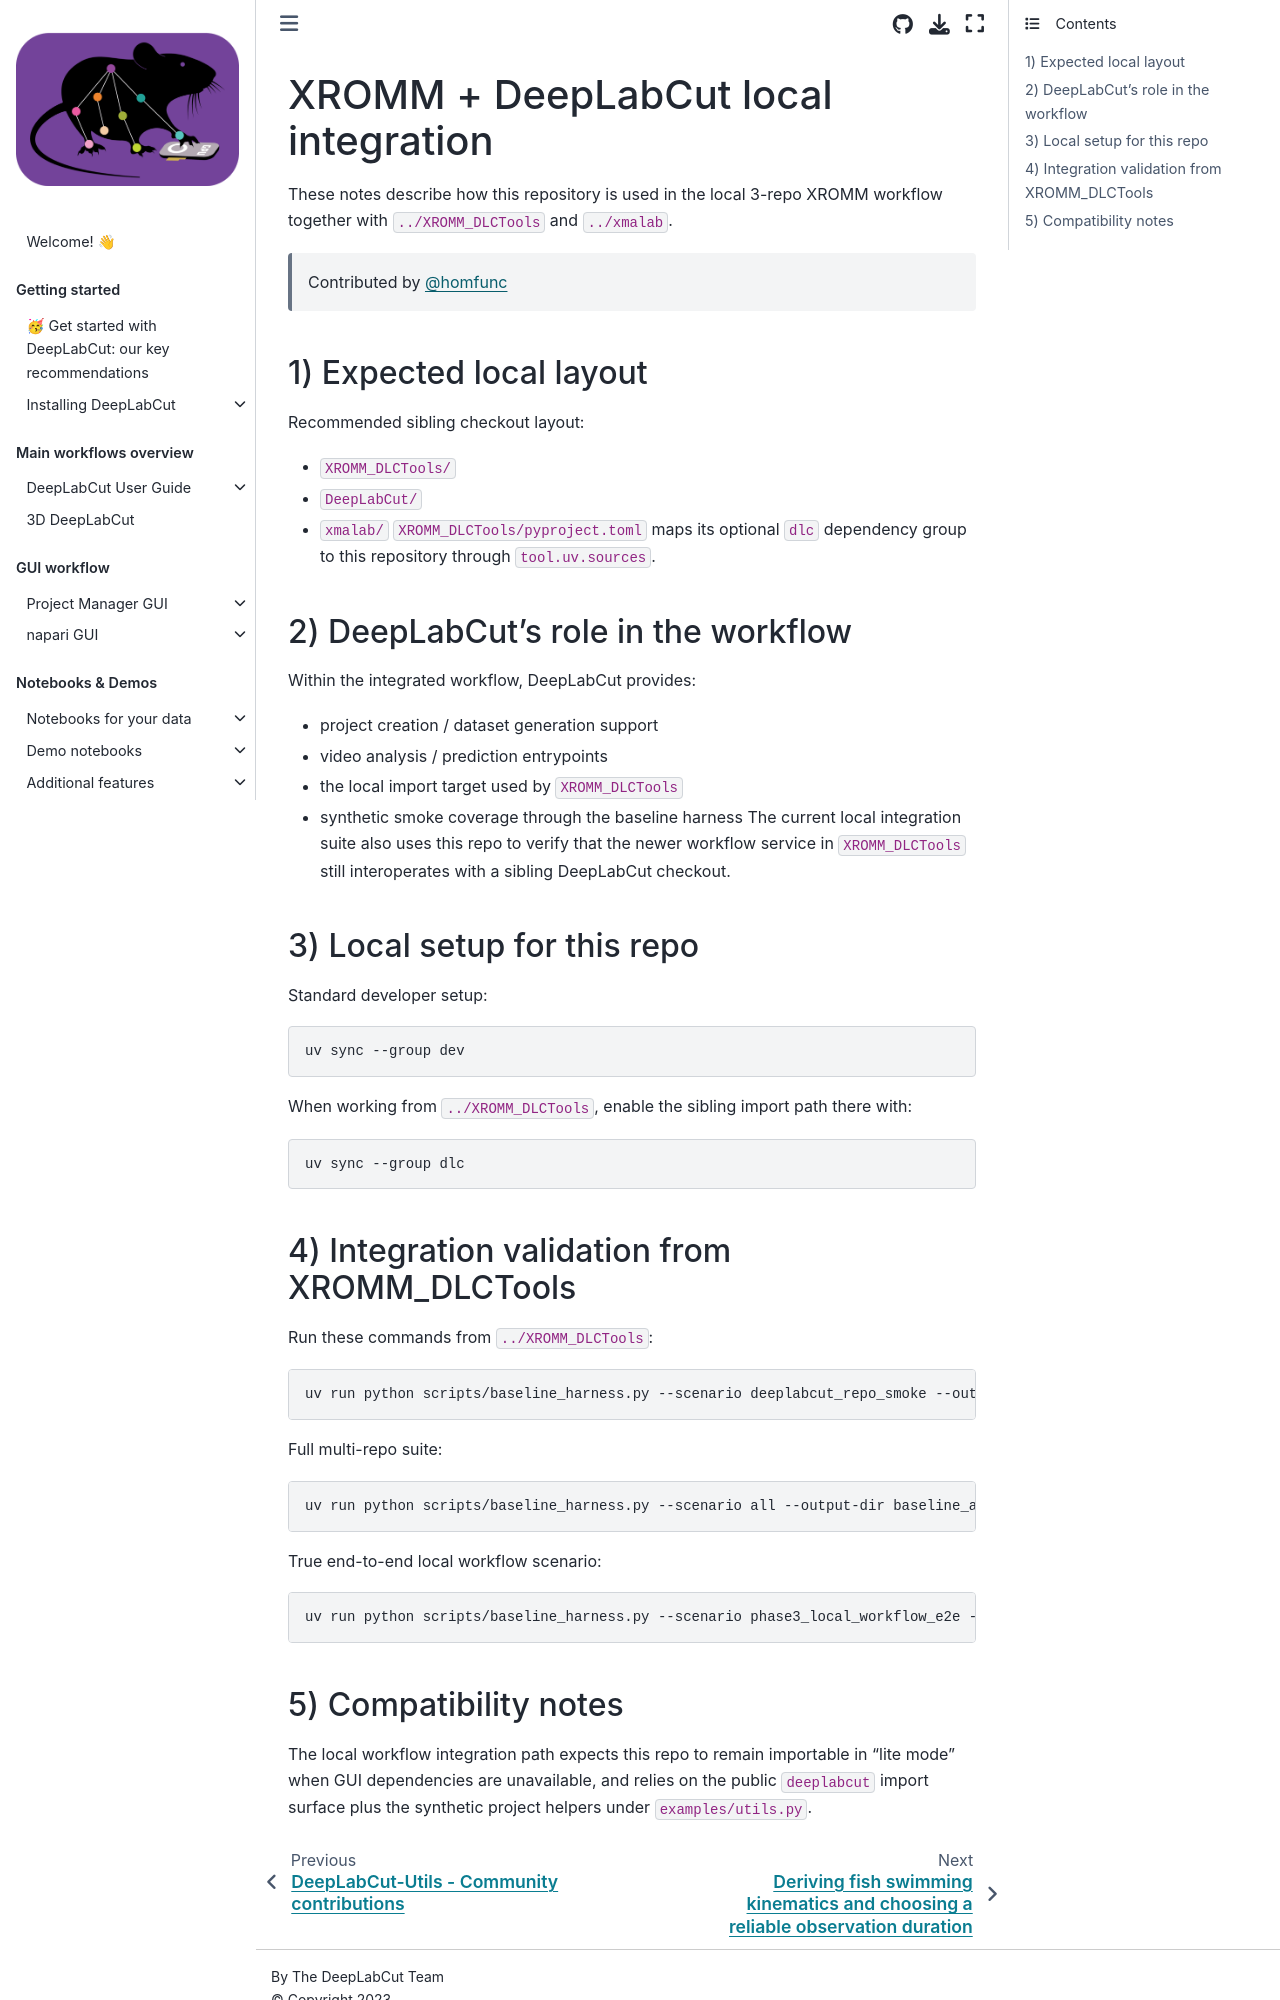

repository: DeepLabCut/DeepLabCut · page: docs/dlc-utils/XROMM/usage.html · generator: jekyll

(file:xamalab-dlc-integration)=

# XROMM + DeepLabCut local integration

These notes describe how this repository is used in the local 3-repo XROMM workflow together with `../XROMM_DLCTools` and `../xmalab`.

> Contributed by [@homfunc](https://github.com/homfunc)

## 1) Expected local layout

Recommended sibling checkout layout:

- `XROMM_DLCTools/`
- `DeepLabCut/`
- `xmalab/`
  `XROMM_DLCTools/pyproject.toml` maps its optional `dlc` dependency group to this repository through `tool.uv.sources`.

## 2) DeepLabCut’s role in the workflow

Within the integrated workflow, DeepLabCut provides:

- project creation / dataset generation support
- video analysis / prediction entrypoints
- the local import target used by `XROMM_DLCTools`
- synthetic smoke coverage through the baseline harness
  The current local integration suite also uses this repo to verify that the newer workflow service in `XROMM_DLCTools` still interoperates with a sibling DeepLabCut checkout.

## 3) Local setup for this repo

Standard developer setup:

```bash
uv sync --group dev
```

When working from `../XROMM_DLCTools`, enable the sibling import path there with:

```bash
uv sync --group dlc
```

## 4) Integration validation from XROMM_DLCTools

Run these commands from `../XROMM_DLCTools`:

```bash
uv run python scripts/baseline_harness.py --scenario deeplabcut_repo_smoke --output-dir baseline_artifacts/deeplabcut_smoke --deeplabcut-repo ../DeepLabCut
```

Full multi-repo suite:

```bash
uv run python scripts/baseline_harness.py --scenario all --output-dir baseline_artifacts/integration_all --deeplabcut-repo ../DeepLabCut --xmalab-repo ../xmalab
```

True end-to-end local workflow scenario:

```bash
uv run python scripts/baseline_harness.py --scenario phase3_local_workflow_e2e --output-dir baseline_artifacts/e2e_local_workflow --deeplabcut-repo ../DeepLabCut --xmalab-repo ../xmalab
```
